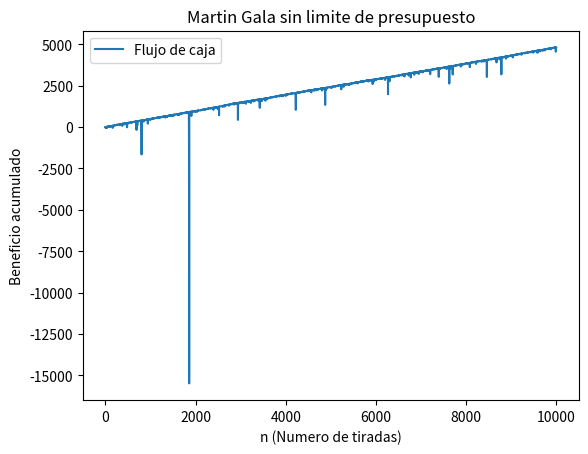
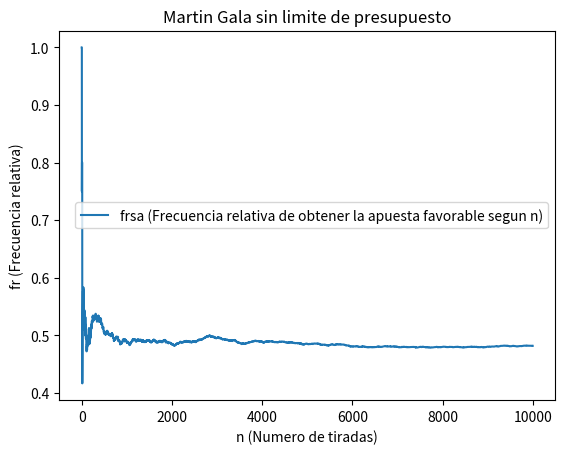
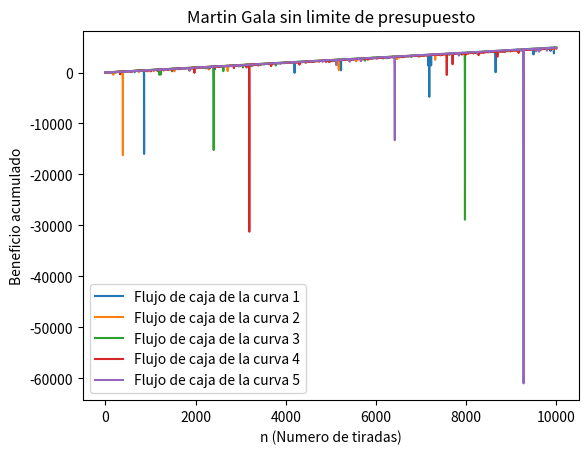
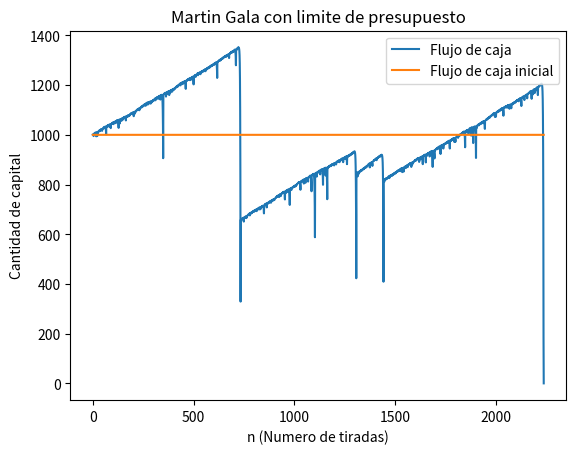
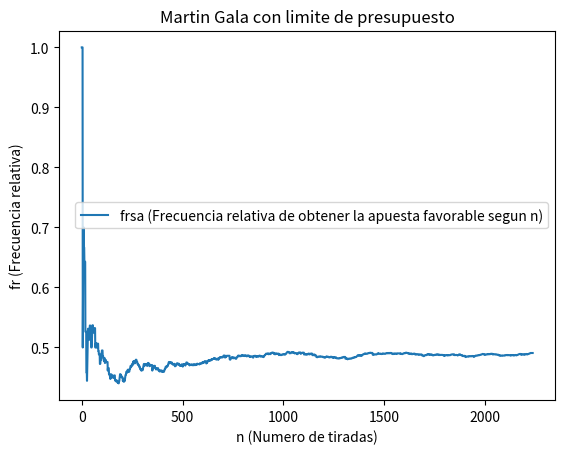
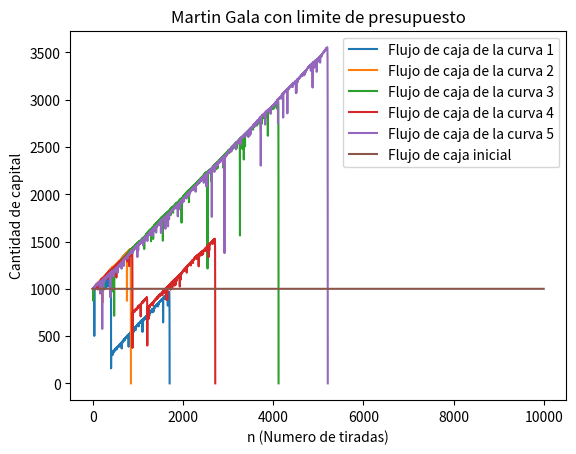
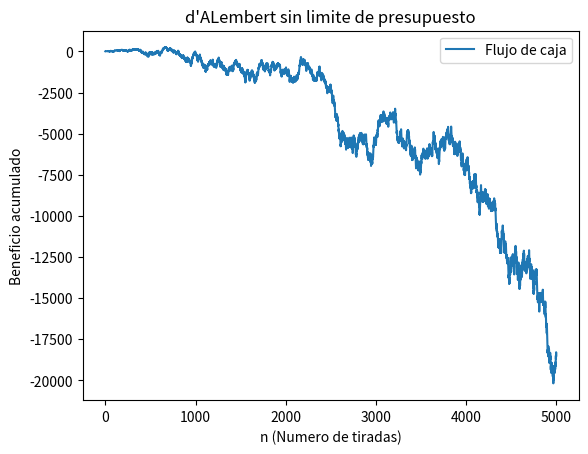
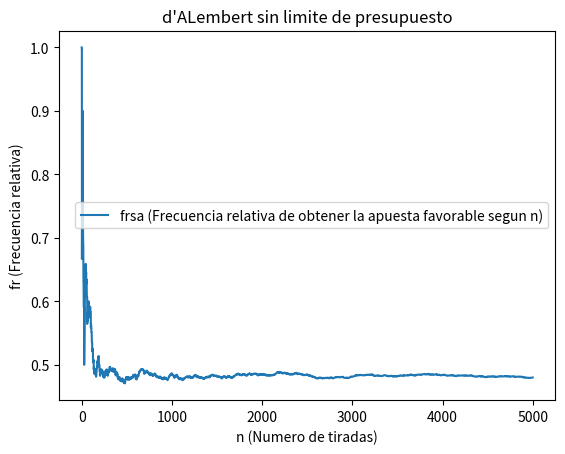
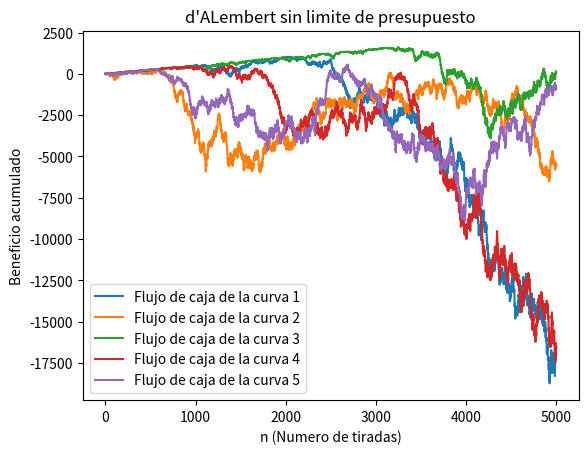
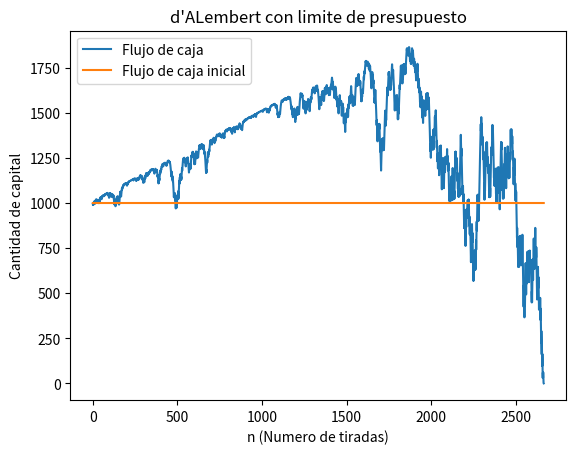
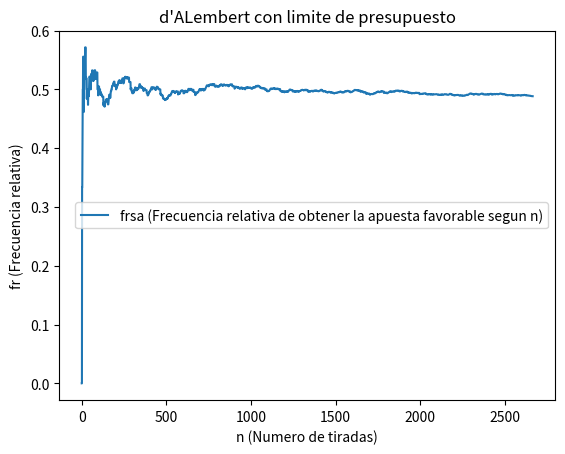
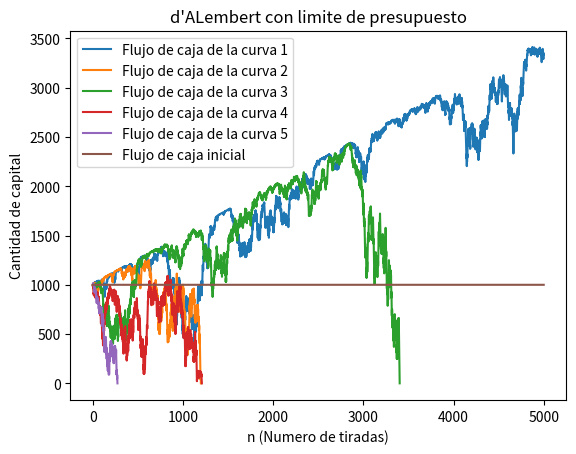

The matplotlib source for these figures, in order:
import math
import random
import matplotlib.pyplot as plt
import numpy 

# En nuestro trabajo seleccionamos que el jugador ganaria si la ruleta cae en un numero impar.
# En el caso de que la ruleta caiga en un numero par o  0 , el casino ganara.
#Esto indica que el casino tendra una ventaja clara, ya que tendra una probabilidad de ganar de 19/37 
# Mientras que el jugador tendra una probabilidad de 18/37
#Los resultados que ocurren cuando existe una apuesta maxima y cuando no  , son mas que notables.



def Apuestas(apuestaBase,dineroInicial,infinito):
	listaFr=[]
	rachaPerdidas=0 			  # Racha de perdidas
	contador=0
	resultados=[]	#Arreglo con todos los resultados de las jugadas[dinero total acumulado]
	frcrelativa=0
	rachaPerdidas=0
	dineroTotal=dineroInicial
	for i in range(10000):
		NumeroElegido=random.randint(0,36)
		apuesta=apuestaBase* 2**(rachaPerdidas) #Apuesta en base la racha de perdidas
		if (apuesta>dineroTotal and infinito==False):
			apuesta=dineroTotal

		if ((NumeroElegido % 2 )!=0):
			rachaPerdidas=0
			dineroTotal+=apuesta
			contador+=1
			frcrelativa=contador/(i+1)
		else:
			rachaPerdidas=rachaPerdidas+1
			dineroTotal-=apuesta

		listaFr.append(frcrelativa)
		resultados.append(dineroTotal)
		if(dineroTotal==0 and infinito==False):
			break

	return resultados,listaFr,dineroInicial

resultados,listaFr,dineroInicial=Apuestas(1,0,True)
listaDineroInicial=[]
for i in range(len(resultados)):
	listaDineroInicial.append(dineroInicial)
plt.figure("LineaInfinita")
plt.plot(resultados,label="Flujo de caja")
plt.legend()
plt.title("Martin Gala sin limite de presupuesto")   
plt.xlabel("n (Numero de tiradas)")   
plt.ylabel("Beneficio acumulado")
plt.savefig("LineaInfinitaMG.png")

plt.figure("Frecuencia Relativa infinita")
plt.plot(listaFr, label="frsa (Frecuencia relativa de obtener la apuesta favorable segun n)")
plt.legend()
plt.title("Martin Gala sin limite de presupuesto")
plt.xlabel("n (Numero de tiradas)")
plt.ylabel("fr (Frecuencia relativa)")

plt.savefig("FRINFINITA_MG.png")

plt.figure("LineasInfinitasMG")
for j in range (5):
	resultados,listaFr,dineroInicial=Apuestas(1,0,True)
	plt.plot(resultados,label="Flujo de caja de la curva "+ str(j+1))
	plt.legend()
	plt.title("Martin Gala sin limite de presupuesto")   
	plt.xlabel("n (Numero de tiradas)")   
	plt.ylabel("Beneficio acumulado")
plt.savefig("LineasInfinitasMG.png")




resultados,listaFr,dineroInicial=Apuestas(1,1000,False)
listaDineroInicial=[]
for i in range(len(resultados)):
	listaDineroInicial.append(dineroInicial)
plt.figure("LineaFinita")
plt.plot(resultados,label="Flujo de caja")
plt.legend()
plt.title("Martin Gala con limite de presupuesto")   
plt.xlabel("n (Numero de tiradas)")   
plt.ylabel("Cantidad de capital")
plt.plot(listaDineroInicial,label="Flujo de caja inicial")
plt.legend()
plt.savefig("LineafinitaMG.png")

plt.figure("Frecuencia Relativa Finita")
plt.plot(listaFr, label="frsa (Frecuencia relativa de obtener la apuesta favorable segun n)")
plt.legend()
plt.title("Martin Gala con limite de presupuesto")
plt.xlabel("n (Numero de tiradas)")
plt.ylabel("fr (Frecuencia relativa)")

plt.savefig("FRFINITA_MG.png")

plt.figure("LineasfinitasMG")
listaDineroInicial=[]
for j in range (5):
	resultados,listaFr,dineroInicial=Apuestas(1,1000,False)
	plt.plot(resultados,label="Flujo de caja de la curva "+ str(j+1))
	plt.legend()
	plt.title("Martin Gala con limite de presupuesto")   
	plt.xlabel("n (Numero de tiradas)")   
	plt.ylabel("Cantidad de capital")
for i in range(10000):
		listaDineroInicial.append(dineroInicial)
plt.plot(listaDineroInicial,label="Flujo de caja inicial")
plt.legend()
plt.savefig("LineasfinitasDL.png")
plt.savefig("LineasfinitasMG.png")



def Apuestas2(apuestaBase,dineroInicial,infinito):
	listaFr=[]
	rachaPerdidas=0 			  # Racha de perdidas
	contador=0
	resultados=[]	#Arreglo con todos los resultados de las jugadas
	frcrelativa=0
	rachaPerdidas=0
	dineroTotal=dineroInicial
	apuesta=apuestaBase
	for i in range(5000):
		NumeroElegido=random.randint(0,36)
		if (apuesta>dineroTotal and infinito==False):
			apuesta=dineroTotal

		if ((NumeroElegido % 2 )!=0):
			rachaPerdidas=0
			dineroTotal+=apuesta
			apuesta-=1
			contador+=1
			frcrelativa=contador/(i+1)
		else:
			rachaPerdidas=rachaPerdidas+1
			dineroTotal-=apuesta
			apuesta+=1

		listaFr.append(frcrelativa)
		resultados.append(dineroTotal)
		if(dineroTotal==0 and infinito==False):
			break

	return resultados,listaFr,dineroInicial

resultados,listaFr,dineroInicial=Apuestas2(5,0,True)
listaDineroInicial=[]
for i in range(len(resultados)):
	listaDineroInicial.append(dineroInicial)
plt.figure("LineaInfinita2")
plt.plot(resultados,label="Flujo de caja")
plt.legend()
plt.title("d'ALembert sin limite de presupuesto")   
plt.xlabel("n (Numero de tiradas)")   
plt.ylabel("Beneficio acumulado")
plt.savefig("LineaInfinitaDL.png")

plt.figure("Frecuencia Relativa infinita2")
plt.plot(listaFr, label="frsa (Frecuencia relativa de obtener la apuesta favorable segun n)")
plt.legend()
plt.title("d'ALembert sin limite de presupuesto")
plt.xlabel("n (Numero de tiradas)")
plt.ylabel("fr (Frecuencia relativa)")
plt.savefig("FRINFINITA_DL.png")

plt.figure("LineasInfinitasDL")
for j in range (5):
	resultados,listaFr,dineroInicial=Apuestas2(5,0,True)
	listaDineroInicial=[]
	plt.plot(resultados,label="Flujo de caja de la curva "+ str(j+1))
	plt.legend()
	plt.title("d'ALembert sin limite de presupuesto")   
	plt.xlabel("n (Numero de tiradas)")   
	plt.ylabel("Beneficio acumulado")
plt.savefig("LineasInfinitasDL.png")




resultados,listaFr,dineroInicial=Apuestas2(5,1000,False)
listaDineroInicial=[]
for i in range(len(resultados)):
	listaDineroInicial.append(dineroInicial)
plt.figure("LineaFinita2")
plt.plot(resultados,label="Flujo de caja")
plt.legend()
plt.title("d'ALembert con limite de presupuesto")   
plt.xlabel("n (Numero de tiradas)")   
plt.ylabel("Cantidad de capital")
plt.plot(listaDineroInicial,label="Flujo de caja inicial")
plt.legend()
plt.savefig("LineafinitaDL.png")

plt.figure("Frecuencia Relativa Finita2")
plt.plot(listaFr, label="frsa (Frecuencia relativa de obtener la apuesta favorable segun n)")
plt.legend()
plt.title("d'ALembert con limite de presupuesto")
plt.xlabel("n (Numero de tiradas)")
plt.ylabel("fr (Frecuencia relativa)")
plt.savefig("FRFINITA_DL.png")

plt.figure("LineasfinitasDL")
listaDineroInicial=[]
for j in range (5):
	resultados,listaFr,dineroInicial=Apuestas2(5,1000,False)
	plt.plot(resultados,label="Flujo de caja de la curva "+ str(j+1))
	plt.legend()
	plt.title("d'ALembert con limite de presupuesto")   
	plt.xlabel("n (Numero de tiradas)")   
	plt.ylabel("Cantidad de capital")
for i in range(5000):
		listaDineroInicial.append(dineroInicial)
plt.plot(listaDineroInicial,label="Flujo de caja inicial")
plt.legend()
plt.savefig("LineasfinitasDL.png")




plt.show()
